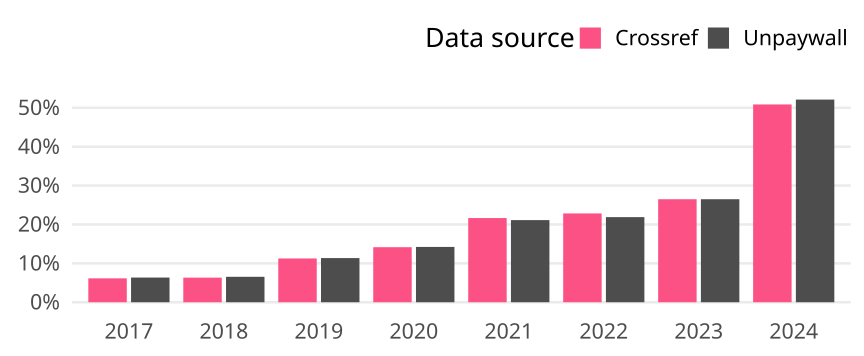

Source data for this figure (header and first rows):
cr_year, cat, article_total, name, oa_articles, oa_share
2017, Germany, 2962, Crossref, 182, 0.06144
2017, Germany, 2962, Unpaywall, 188, 0.06347
2018, Germany, 2813, Crossref, 178, 0.06328
2018, Germany, 2813, Unpaywall, 184, 0.06541
2019, Germany, 3056, Crossref, 344, 0.1126
2019, Germany, 3056, Unpaywall, 347, 0.1135
2020, Germany, 2974, Crossref, 421, 0.1416
2020, Germany, 2974, Unpaywall, 423, 0.1422
2021, Germany, 3030, Crossref, 656, 0.2165
2021, Germany, 3030, Unpaywall, 640, 0.2112
2022, Germany, 2746, Crossref, 627, 0.2283
2022, Germany, 2746, Unpaywall, 601, 0.2189
2023, Germany, 2499, Crossref, 662, 0.2649
2023, Germany, 2499, Unpaywall, 662, 0.2649
2024, Germany, 1278, Crossref, 650, 0.5086
2024, Germany, 1278, Unpaywall, 666, 0.5211
